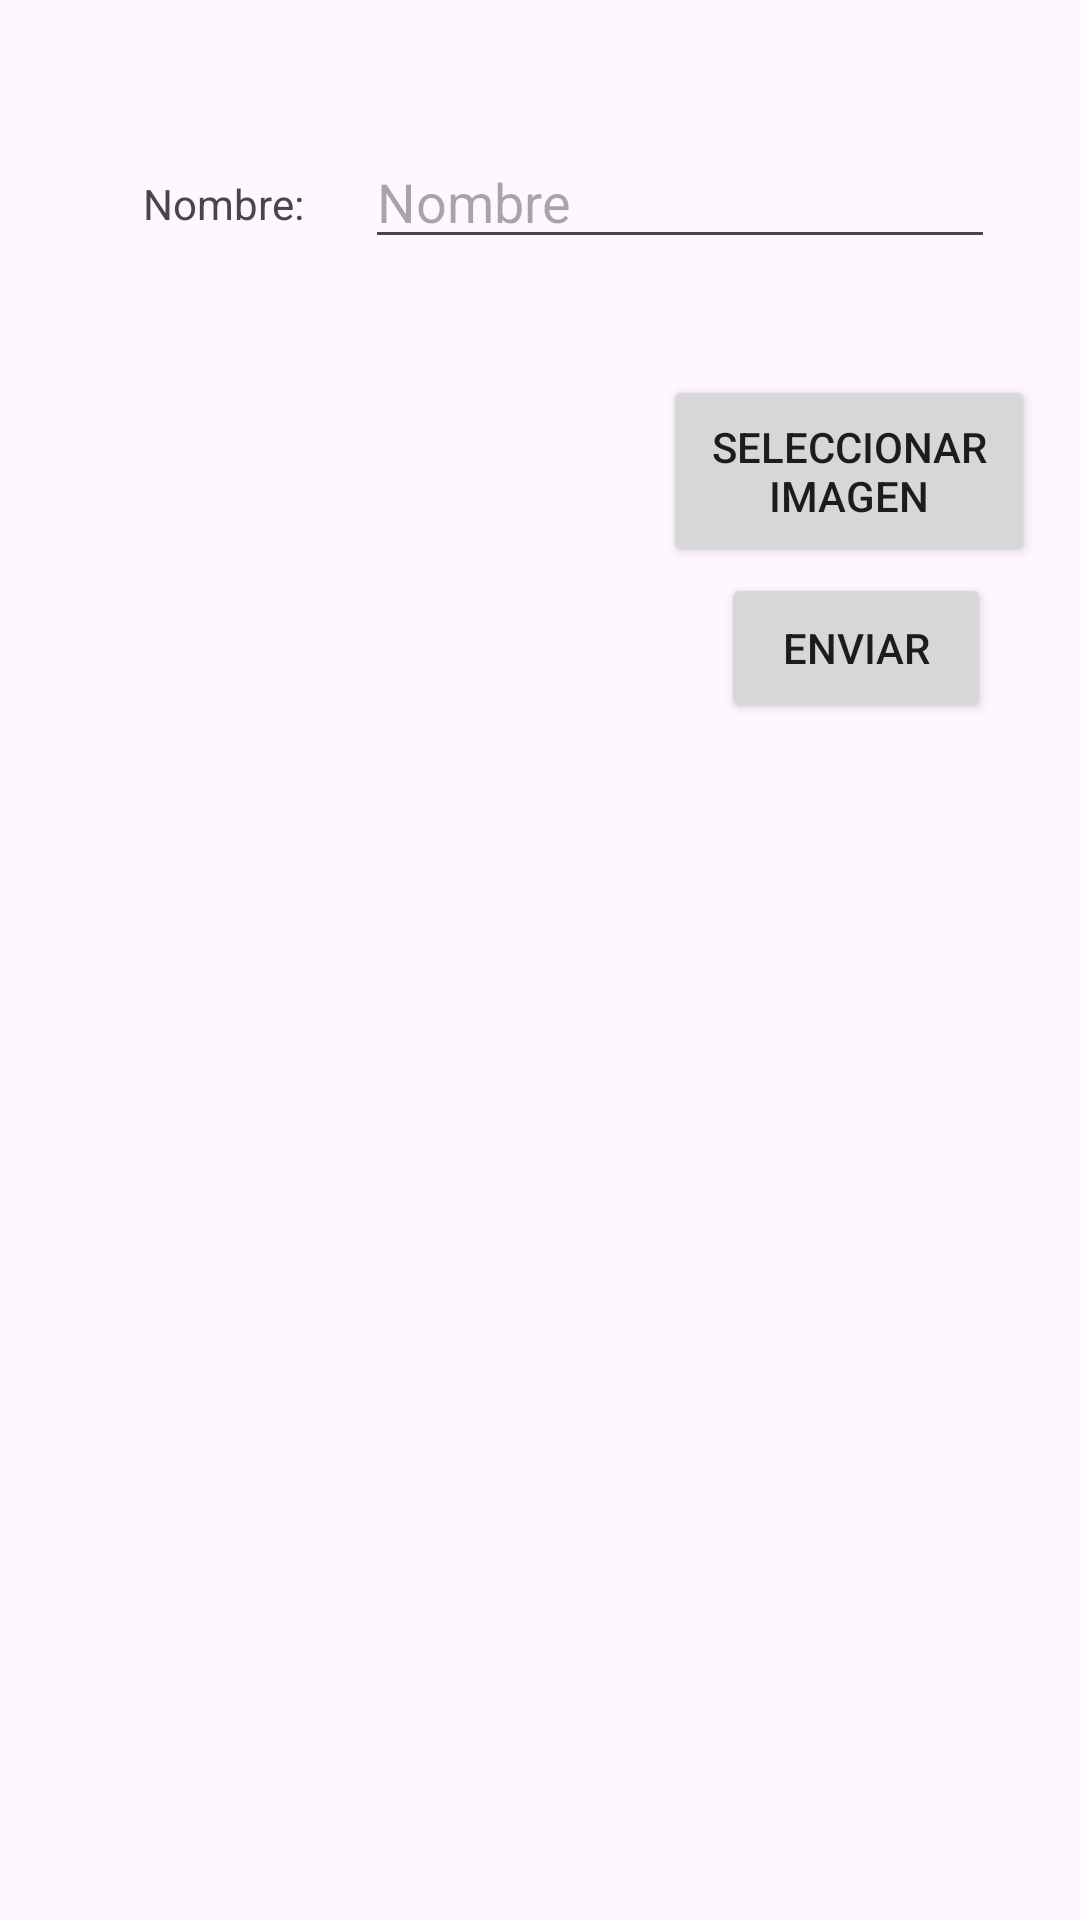

Produce the Android XML layout that renders to this screen, including the resource entries it uses.
<!-- AndroidManifest.xml: application theme Theme.MyBrainTumorDetection -->
<!-- res/layout/activity_main.xml -->
<?xml version="1.0" encoding="utf-8"?>
<androidx.constraintlayout.widget.ConstraintLayout xmlns:android="http://schemas.android.com/apk/res/android"
    xmlns:app="http://schemas.android.com/apk/res-auto"
    xmlns:tools="http://schemas.android.com/tools"
    android:id="@+id/main"
    android:layout_width="match_parent"
    android:layout_height="match_parent"
    tools:context=".MainActivity">

    <Button
        android:id="@+id/btnenviar"
        android:layout_width="90dp"
        android:layout_height="50dp"
        android:text="Enviar"
        app:layout_constraintBottom_toBottomOf="parent"
        app:layout_constraintEnd_toEndOf="parent"
        app:layout_constraintHorizontal_bias="0.89"
        app:layout_constraintStart_toStartOf="parent"
        app:layout_constraintTop_toTopOf="parent"
        app:layout_constraintVertical_bias="0.324" />

    <EditText
        android:id="@+id/txtnombre"
        android:layout_width="wrap_content"
        android:layout_height="wrap_content"
        android:ems="10"
        android:hint="Nombre"
        android:inputType="textCapWords"
        app:layout_constraintBottom_toBottomOf="parent"
        app:layout_constraintEnd_toEndOf="parent"
        app:layout_constraintHorizontal_bias="0.81"
        app:layout_constraintStart_toStartOf="parent"
        app:layout_constraintTop_toTopOf="parent"
        app:layout_constraintVertical_bias="0.075" />

    <TextView
        android:id="@+id/textView2"
        android:layout_width="wrap_content"
        android:layout_height="wrap_content"
        android:text="Nombre:"
        app:layout_constraintBottom_toBottomOf="parent"
        app:layout_constraintEnd_toEndOf="parent"
        app:layout_constraintHorizontal_bias="0.156"
        app:layout_constraintStart_toStartOf="parent"
        app:layout_constraintTop_toTopOf="parent"
        app:layout_constraintVertical_bias="0.094" />

    <ListView
        android:id="@+id/lvmisbraintumors"
        android:layout_width="358dp"
        android:layout_height="379dp"
        app:layout_constraintBottom_toBottomOf="parent"
        app:layout_constraintEnd_toEndOf="parent"
        app:layout_constraintStart_toStartOf="parent"
        app:layout_constraintTop_toTopOf="parent"
        app:layout_constraintVertical_bias="0.914" />

    <Button
        android:id="@+id/btnseleccionar"
        android:layout_width="124dp"
        android:layout_height="64dp"
        android:text="Seleccionar imagen"
        app:layout_constraintBottom_toBottomOf="parent"
        app:layout_constraintEnd_toEndOf="parent"
        app:layout_constraintHorizontal_bias="0.937"
        app:layout_constraintStart_toStartOf="parent"
        app:layout_constraintTop_toTopOf="parent"
        app:layout_constraintVertical_bias="0.217" />

    <ImageView
        android:id="@+id/imgFoto"
        android:layout_width="194dp"
        android:layout_height="178dp"
        app:layout_constraintBottom_toBottomOf="parent"
        app:layout_constraintEnd_toEndOf="parent"
        app:layout_constraintHorizontal_bias="0.124"
        app:layout_constraintStart_toStartOf="parent"
        app:layout_constraintTop_toTopOf="parent"
        app:layout_constraintVertical_bias="0.209"
        app:srcCompat="@drawable/ic_launcher_background" />

</androidx.constraintlayout.widget.ConstraintLayout>
<!-- resources referenced by this layout -->
<resources>
  <style name="Theme.MyBrainTumorDetection" parent="Base.Theme.MyBrainTumorDetection" />
  <style name="Base.Theme.MyBrainTumorDetection" parent="Theme.Material3.DayNight.NoActionBar">
          
          
      </style>
</resources>
